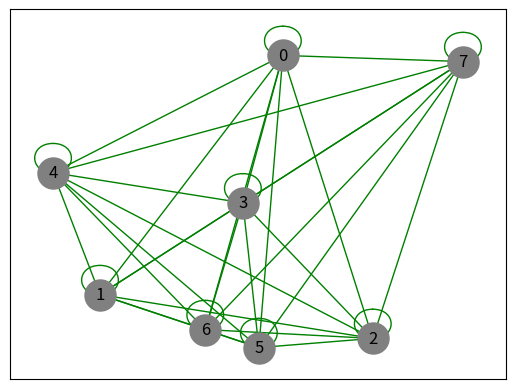

This figure's Python source:
import numpy as np
import networkx as nx
import matplotlib.pyplot as plt
import networkx as nx
inf = float('inf')

M = [[inf, inf, inf, 5, 3, inf, inf, 4],
     [inf, inf, 1, inf, 5, 1, inf, inf],
     [inf, 1, inf, inf, inf, 2, inf, inf],
     [5, inf, inf, inf, inf, 3, 3, inf],
     [3, 5, inf, inf, inf, inf, 1, inf],
     [inf, 1, 2, 3, inf, inf, inf, inf],
     [inf, inf, inf, 3, 1, inf, inf, inf],
     [4, inf, inf, inf, inf, inf, inf, inf]]

M_copy = [[-1, -1, -1, 5, 3, -1, -1, 4],
     [-1, -1, 1, -1, 5, 1, -1, -1],
     [-1, 1, -1, -1, -1, 2, -1, -1],
     [5, -1, -1, -1, -1, 3, 3, -1],
     [3, 5, -1, -1, -1, -1, 1, -1],
     [-1, 1, 2, 3, -1, -1, -1, -1],
     [-1, -1, -1, 3, 1, -1, -1, -1],
     [4, -1, -1, -1, -1, -1, -1, -1]]

G = nx.Graph()

def floyd_warshall(graf, a, b):
    for x in range(len(graf)):
        for i in range(len(graf)):
            for j in range(len(graf)):
                graf[i][j] = min(graf[i][j], graf[i][x]+graf[j][x])
    print(np.array(graf))



if __name__ == '__main__':
    G = nx.from_numpy_array(np.array(M_copy))
    pos = nx.spring_layout(G)
    nx.draw_networkx_nodes(G, pos, node_size=500, node_color='gray')
    nx.draw_networkx_labels(G, pos)
    nx.draw_networkx_edges(G, pos, edge_color='green')
    floyd_warshall(M, 2, 7)
    plt.show()
